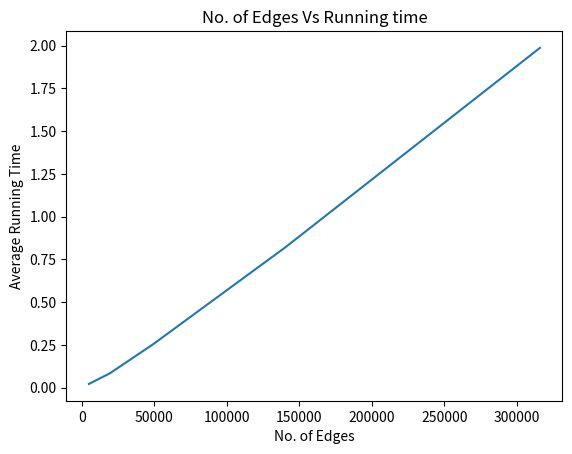

Python code for this plot:


import matplotlib.pyplot as plt
'''Kruskel'''
# N = [0.034, 0.036, 0.092, 0.244, 0.521 ]
# list= [4994,  19607,  49370, 140359, 315745]
'''Prim'''
list =[4994,  19607,  49370, 140359, 315745]
N = [0.022, 0.085, 0.255, 0.821, 1.987]
plt.plot(list,N)
# naming the x axis
plt.xlabel('No. of Edges')
# naming the y axis
plt.ylabel('Average Running Time')
# giving a title to my graph
plt.title('No. of Edges Vs Running time')
# function to show the plot
plt.show()
#
# test case 1 and 2:                 1000                                                     315745
#
# test case 3 and 4:                 1500                                                     140359
#
# test case 5 and 6:                 2000                                                     49370
#
# test case 7 and 8:                 1000                                                     19607
#
# test case 9 and 10:               1500                                                     4994